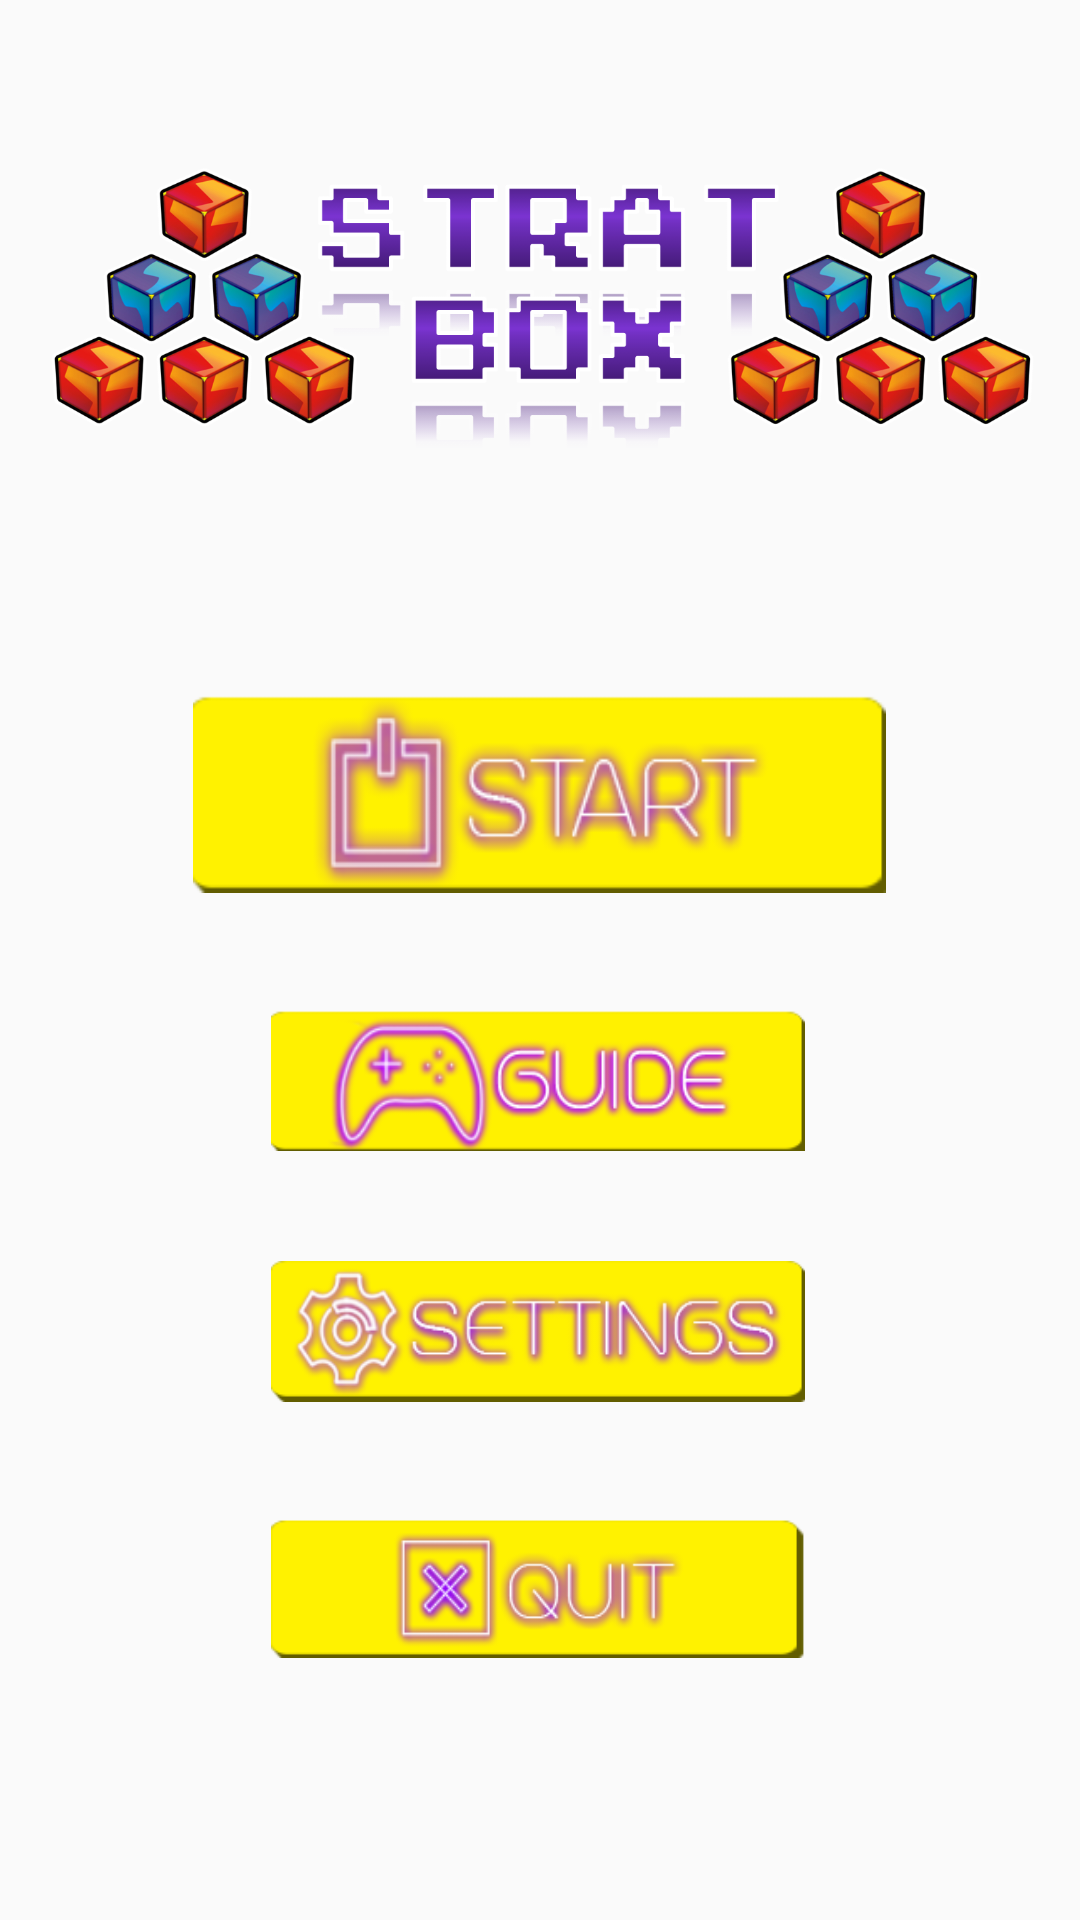

Write the Android layout XML for this screen, with the resource values it uses.
<!-- AndroidManifest.xml: application theme AppTheme -->
<!-- res/layout/activity_main.xml -->
<?xml version="1.0" encoding="utf-8"?>
<androidx.constraintlayout.widget.ConstraintLayout xmlns:android="http://schemas.android.com/apk/res/android"
    xmlns:app="http://schemas.android.com/apk/res-auto"
    xmlns:tools="http://schemas.android.com/tools"
    android:layout_width="match_parent"
    android:layout_height="match_parent"
    android:background="@drawable/mainmenubg"
    tools:context=".MainActivity">


    <ImageView
        android:id="@+id/logo"
        android:layout_width="329dp"
        android:layout_height="116dp"
        app:layout_constraintBottom_toBottomOf="parent"
        app:layout_constraintEnd_toEndOf="parent"
        app:layout_constraintStart_toStartOf="parent"
        app:layout_constraintTop_toTopOf="parent"
        app:layout_constraintVertical_bias="0.086"
        app:srcCompat="@drawable/stratbox" />

    <Button
        android:id="@+id/start"
        android:layout_width="231dp"
        android:layout_height="66dp"
        android:background="@drawable/start"
        android:text=""
        app:layout_constraintBottom_toBottomOf="parent"
        app:layout_constraintEnd_toEndOf="parent"
        app:layout_constraintHorizontal_bias="0.498"
        app:layout_constraintStart_toStartOf="parent"
        app:layout_constraintTop_toBottomOf="@+id/logo"
        app:layout_constraintVertical_bias="0.171" />

    <Button
        android:id="@+id/guide"
        android:layout_width="178dp"
        android:layout_height="47dp"
        android:background="@drawable/guide"
        android:text=""
        app:layout_constraintBottom_toBottomOf="parent"
        app:layout_constraintEnd_toEndOf="parent"
        app:layout_constraintHorizontal_bias="0.497"
        app:layout_constraintStart_toStartOf="parent"
        app:layout_constraintTop_toBottomOf="@+id/start"
        app:layout_constraintVertical_bias="0.132" />

    <Button
        android:id="@+id/settings"
        android:layout_width="178dp"
        android:layout_height="47dp"
        android:background="@drawable/settings"
        android:text=""
        app:layout_constraintBottom_toBottomOf="parent"
        app:layout_constraintEnd_toEndOf="parent"
        app:layout_constraintHorizontal_bias="0.497"
        app:layout_constraintStart_toStartOf="parent"
        app:layout_constraintTop_toBottomOf="@+id/guide"
        app:layout_constraintVertical_bias="0.175" />

    <Button
        android:id="@+id/quit"
        android:layout_width="178dp"
        android:layout_height="47dp"
        android:background="@drawable/quit"
        android:text=""
        app:layout_constraintBottom_toBottomOf="parent"
        app:layout_constraintEnd_toEndOf="parent"
        app:layout_constraintHorizontal_bias="0.497"
        app:layout_constraintStart_toStartOf="parent"
        app:layout_constraintTop_toBottomOf="@+id/settings"
        app:layout_constraintVertical_bias="0.306" />

</androidx.constraintlayout.widget.ConstraintLayout>
<!-- resources referenced by this layout -->
<resources>
  <!-- drawable guide: png bitmap (drawable, 20843 bytes) -->
  <!-- drawable quit: png bitmap (drawable, 12312 bytes) -->
  <!-- drawable settings: png bitmap (drawable, 22151 bytes) -->
  <!-- drawable start: png bitmap (drawable, 15402 bytes) -->
  <!-- drawable stratbox: png bitmap (drawable, 235025 bytes) -->
  <style name="AppTheme" parent="Theme.AppCompat.Light.NoActionBar">
          
          <item name="colorPrimary">@color/colorPrimary</item>
          <item name="colorPrimaryDark">@color/colorPrimaryDark</item>
          <item name="colorAccent">@color/colorAccent</item>
      </style>
  <!-- not gathered from this repository: default colours our renderer supplied (Android Studio template values) -->
  <color name="colorPrimary">#FF6200EE</color>
  <color name="colorPrimaryDark">#FF3700B3</color>
  <color name="colorAccent">#FF03DAC5</color>
</resources>
